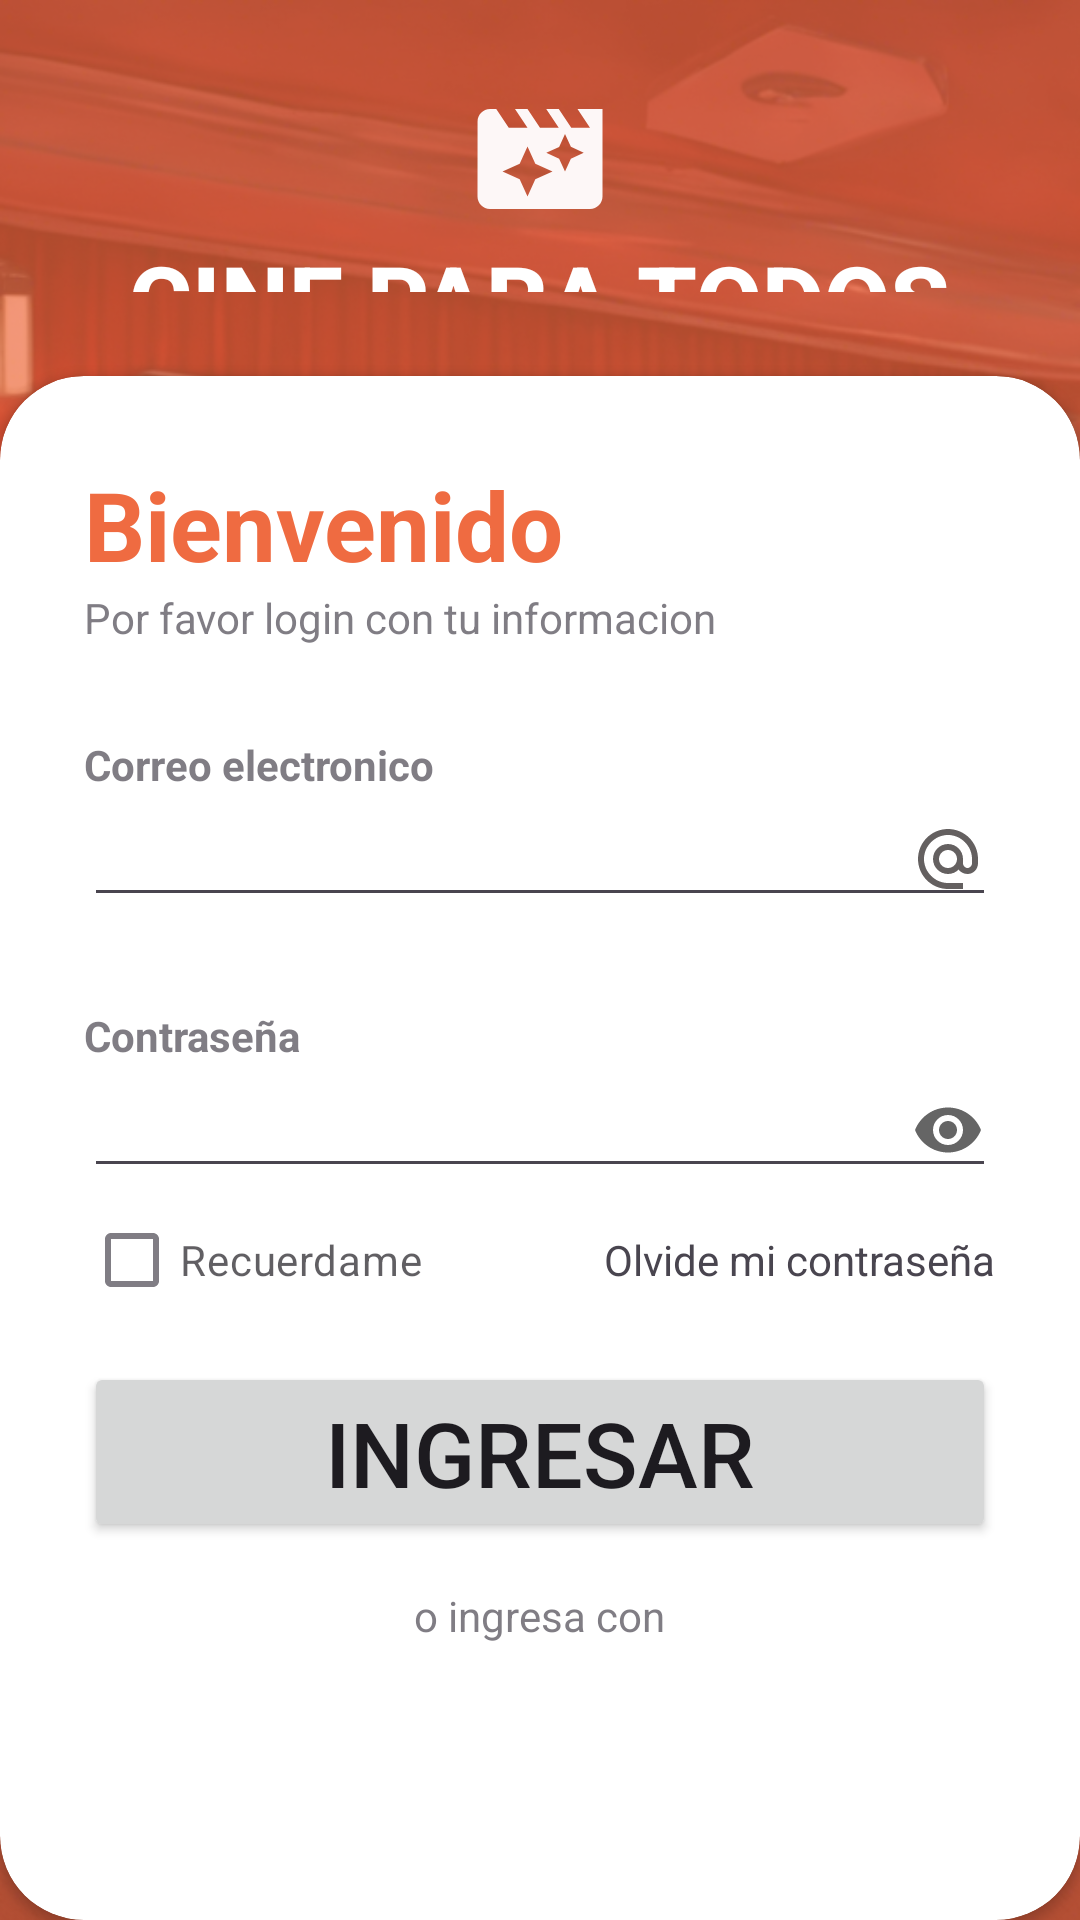

Android layout source for this screen:
<!-- AndroidManifest.xml: application theme Theme.ProyectoAndroid -->
<!-- res/layout/activity_main.xml -->
<?xml version="1.0" encoding="utf-8"?>
<RelativeLayout xmlns:android="http://schemas.android.com/apk/res/android"
    xmlns:app="http://schemas.android.com/apk/res-auto"
    xmlns:tools="http://schemas.android.com/tools"
    android:id="@+id/main"
    android:layout_width="match_parent"
    android:layout_height="match_parent"
    android:background="@drawable/fondo"
    tools:context=".MainActivity">

    <RelativeLayout
        android:layout_width="match_parent"
        android:layout_height="match_parent"
        android:background="@color/my_primary"
        android:alpha="0.7"
        />
    <LinearLayout
        android:layout_width="match_parent"
        android:layout_height="match_parent"
        android:orientation="vertical"
        android:gravity="center"
        android:layout_above="@+id/card_view"
        android:padding="28dp">

        <ImageView
            android:layout_width="70dp"
            android:layout_height="50dp"
            android:src="@drawable/film_icon" />
        <TextView
            android:layout_width="wrap_content"
            android:layout_height="wrap_content"
            android:text="CINE PARA TODOS"
            android:textStyle="bold"
            android:fontFamily="sans-serif-medium"
            android:textSize="32sp"
            android:textColor="@color/white"/>
    </LinearLayout>

<androidx.cardview.widget.CardView
    android:layout_width="match_parent"
    android:layout_height="wrap_content"
    android:layout_alignParentBottom="true"
    app:cardCornerRadius="28dp"
    android:id="@+id/card_view">

        <LinearLayout
            android:layout_width="match_parent"
            android:layout_height="wrap_content"
            android:orientation="vertical"
            android:padding="28dp">
            <TextView
                android:layout_width="wrap_content"
                android:layout_height="wrap_content"
                android:text="Bienvenido"
                android:textColor="@color/my_primary"
                android:textSize="32sp"
                android:textStyle="bold"/>

            <TextView
                android:layout_width="wrap_content"
                android:layout_height="wrap_content"
                android:text="Por favor login con tu informacion"
                android:alpha="0.7"/>
            <View
                android:layout_width="wrap_content"
                android:layout_height="30dp"
                />

            <TextView
                android:layout_width="wrap_content"
                android:layout_height="wrap_content"
                android:text="Correo electronico"
                android:alpha="0.7"
                android:textStyle="bold"
                />
            <EditText
                android:id="@+id/edtUsuario"
                android:layout_width="match_parent"
                android:layout_height="wrap_content"
                android:inputType="textEmailAddress"
                android:drawableEnd="@drawable/email_icon"/>

            <View
                android:layout_width="wrap_content"
                android:layout_height="30dp"
                />

            <TextView
                android:layout_width="wrap_content"
                android:layout_height="wrap_content"
                android:text="Contraseña"
                android:alpha="0.7"
                android:textStyle="bold"

                />
            <EditText
                android:id="@+id/edtClave"
                android:layout_width="match_parent"
                android:layout_height="wrap_content"
                android:inputType="textPassword"
                android:drawableEnd="@drawable/password_icon"/>

            <RelativeLayout
                android:layout_width="match_parent"
                android:layout_height="wrap_content"
                >
                <CheckBox
                    android:layout_width="wrap_content"
                    android:layout_height="wrap_content"
                    android:text="Recuerdame"
                    android:layout_centerVertical="true"
                    android:alpha="0.7"
                    />

                <TextView
                    android:layout_width="wrap_content"
                    android:layout_height="wrap_content"
                    android:text="Olvide mi contraseña"
                    android:layout_alignParentEnd="true"
                    android:layout_centerVertical="true"
                    />
            </RelativeLayout>
            <View
                android:layout_width="wrap_content"
                android:layout_height="10dp"
                />
            <Button
                android:id="@+id/btnIngresar"
                android:layout_width="match_parent"
                android:layout_height="60dp"
                android:onClick="IniciarSesion"
                android:text="Ingresar"
                android:textSize="30dp"
                app:cornerRadius="32dp"/>
            <View
                android:layout_width="wrap_content"
                android:layout_height="15dp"
                />
            <TextView
                android:layout_width="wrap_content"
                android:layout_height="wrap_content"
                android:text="o ingresa con"
                android:layout_gravity="center"
                android:alpha="0.7"
                />
            <LinearLayout
                android:layout_width="match_parent"
                android:layout_height="wrap_content"
                android:orientation="horizontal"
                android:gravity="center">
                <ImageView
                    android:layout_width="40dp"
                    android:layout_height="40dp"
                    android:layout_margin="12dp"
                    android:src="@drawable/cromo"
                    />
            </LinearLayout>
        </LinearLayout>

</androidx.cardview.widget.CardView>


</RelativeLayout>
<!-- resources referenced by this layout -->
<resources>
  <color name="my_primary">#EF6B41</color>
  <color name="white">#FFFFFFFF</color>
  <!-- drawable email_icon (drawable) -->
  <vector xmlns:android="http://schemas.android.com/apk/res/android" android:height="24dp" android:tint="#646060" android:viewportHeight="24" android:viewportWidth="24" android:width="24dp">
        
      <path android:fillColor="@android:color/white" android:pathData="M12,2C6.48,2 2,6.48 2,12s4.48,10 10,10h5v-2h-5c-4.34,0 -8,-3.66 -8,-8s3.66,-8 8,-8 8,3.66 8,8v1.43c0,0.79 -0.71,1.57 -1.5,1.57s-1.5,-0.78 -1.5,-1.57L17,12c0,-2.76 -2.24,-5 -5,-5s-5,2.24 -5,5 2.24,5 5,5c1.38,0 2.64,-0.56 3.54,-1.47 0.65,0.89 1.77,1.47 2.96,1.47 1.97,0 3.5,-1.6 3.5,-3.57L22,12c0,-5.52 -4.48,-10 -10,-10zM12,15c-1.66,0 -3,-1.34 -3,-3s1.34,-3 3,-3 3,1.34 3,3 -1.34,3 -3,3z"/>
      
  </vector>
  <!-- drawable film_icon (drawable) -->
  <vector xmlns:android="http://schemas.android.com/apk/res/android" android:height="24dp" android:tint="#FDF7F7" android:viewportHeight="24" android:viewportWidth="24" android:width="24dp">
        
      <path android:fillColor="@android:color/white" android:pathData="M18,4l2,3h-3l-2,-3h-2l2,3h-3l-2,-3L8,4l2,3L7,7L5,4L4,4c-1.1,0 -1.99,0.9 -1.99,2L2,18c0,1.1 0.9,2 2,2h16c1.1,0 2,-0.9 2,-2L22,4h-4zM11.25,15.25L10,18l-1.25,-2.75L6,14l2.75,-1.25L10,10l1.25,2.75L14,14l-2.75,1.25zM16.94,11.94L16,14l-0.94,-2.06L13,11l2.06,-0.94L16,8l0.94,2.06L19,11l-2.06,0.94z"/>
      
  </vector>
  <!-- drawable fondo: jpg bitmap (drawable, 609988 bytes) -->
  <!-- drawable password_icon (drawable) -->
  <vector xmlns:android="http://schemas.android.com/apk/res/android" android:alpha="0.6" android:height="24dp" android:viewportHeight="24" android:viewportWidth="24" android:width="24dp">
        
      <path android:fillColor="#FF000000" android:pathData="M12,4.5C7,4.5 2.73,7.61 1,12c1.73,4.39 6,7.5 11,7.5s9.27,-3.11 11,-7.5c-1.73,-4.39 -6,-7.5 -11,-7.5zM12,17c-2.76,0 -5,-2.24 -5,-5s2.24,-5 5,-5 5,2.24 5,5 -2.24,5 -5,5zM12,9c-1.66,0 -3,1.34 -3,3s1.34,3 3,3 3,-1.34 3,-3 -1.34,-3 -3,-3z"/>
      
  </vector>
  <style name="Theme.ProyectoAndroid" parent="Base.Theme.ProyectoAndroid" />
  <style name="Base.Theme.ProyectoAndroid" parent="Theme.Material3.DayNight.NoActionBar">
          
          <item name="colorPrimary">@color/my_primary</item>
          <item name="colorPrimaryVariant">@color/my_primary</item>
          <item name="colorOnPrimary">@color/black</item>
          
          <item name="colorSecondary">@color/my_secondary</item>
          <item name="colorSecondaryVariant">@color/my_secondary</item>
          <item name="colorOnSecondary">@color/black</item>
          
          <item name="android:statusBarColor">@color/my_primary</item>
          
      </style>
  <color name="black">#FF000000</color>
  <color name="my_secondary">#EC5222</color>
</resources>
